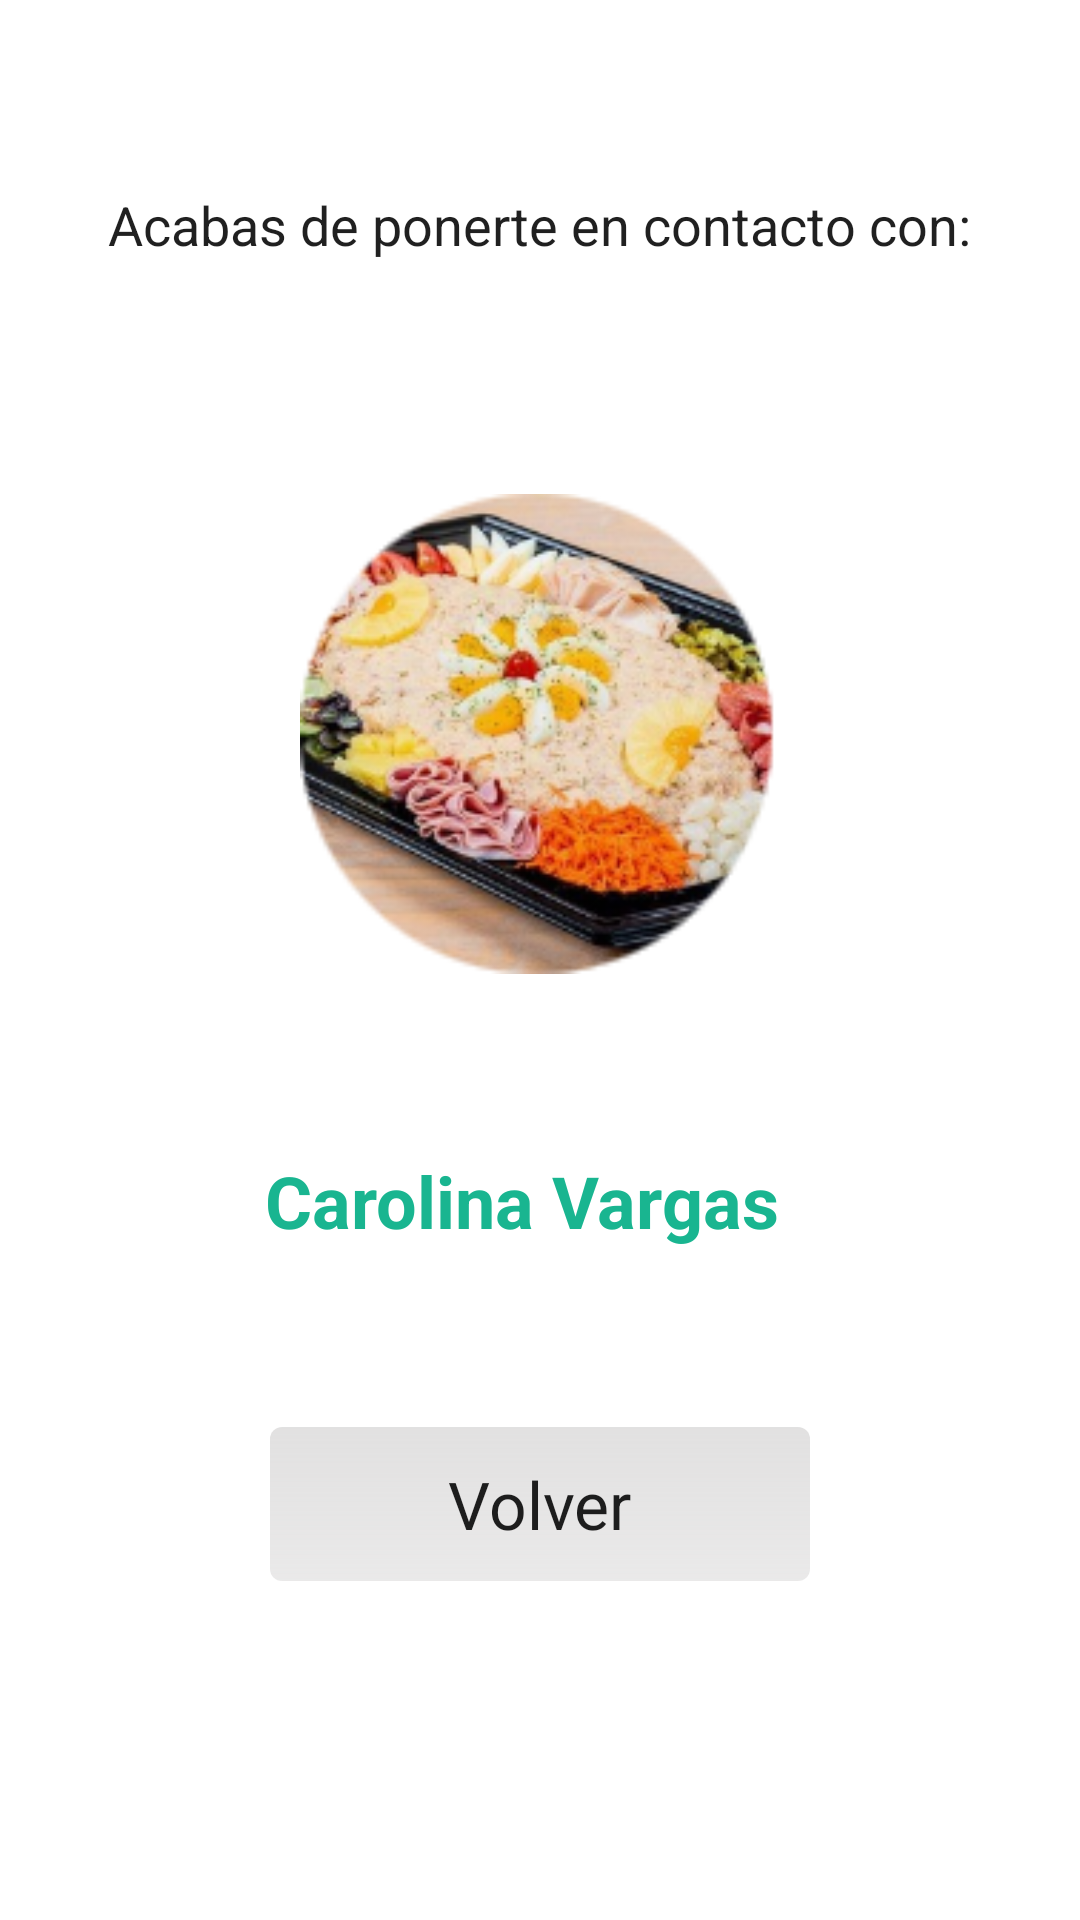

Here is an Android app screen rendered from its layout file. Give the layout XML and the strings, colors and styles it references.
<!-- AndroidManifest.xml: application theme AppTheme -->
<!-- res/layout/fragment_accept_friend.xml -->
<?xml version="1.0" encoding="utf-8"?>
<FrameLayout xmlns:android="http://schemas.android.com/apk/res/android"
    xmlns:tools="http://schemas.android.com/tools"
    android:layout_width="match_parent"
    android:layout_height="match_parent"
    android:background="@color/colorWhite"
    tools:context=".fragments.FriendsFragment">

    <RelativeLayout
        android:layout_width="match_parent"
        android:layout_height="match_parent">

        <LinearLayout
            android:layout_width="match_parent"
            android:layout_height="match_parent"
            android:gravity="center_horizontal"
            android:orientation="vertical"
            android:weightSum="768">

            <LinearLayout
                android:layout_width="match_parent"
                android:layout_height="0dp"
                android:layout_weight="70" />

            <LinearLayout
                android:layout_width="match_parent"
                android:layout_height="0dp"
                android:layout_weight="50"
                android:gravity="center">

                <TextView
                    style="@style/text.black.18"
                    android:text="@string/msg_get_touch_new_friend" />

            </LinearLayout>

            <LinearLayout
                android:layout_width="match_parent"
                android:layout_height="0dp"
                android:layout_weight="50" />

            <RelativeLayout
                android:layout_width="match_parent"
                android:layout_height="0dp"
                android:layout_weight="280"
                android:gravity="center">

                <ImageView
                    android:id="@+id/img_add_friend_profile"
                    android:layout_width="160dp"
                    android:layout_height="160dp"
                    android:scaleType="fitXY"
                    android:src="@drawable/ic_pizza" />

                <ImageView
                    android:layout_width="160dp"
                    android:layout_height="160dp"
                    android:scaleType="fitXY"
                    android:src="@drawable/ic_white_circle_drop" />

            </RelativeLayout>

            <LinearLayout
                android:layout_width="match_parent"
                android:layout_height="0dp"
                android:layout_weight="36" />

            <LinearLayout
                android:layout_width="match_parent"
                android:layout_height="wrap_content"
                android:orientation="horizontal"
                android:gravity="center">

                <TextView
                    android:id="@+id/txt_add_friend_username"
                    style="@style/text.green.24"
                    android:layout_marginStart="12dp"
                    android:layout_marginEnd="24dp"
                    android:textStyle="bold"
                    android:text="Carolina Vargas"
                    android:lines="1"/>

            </LinearLayout>

            <LinearLayout
                android:layout_width="match_parent"
                android:layout_height="0dp"
                android:layout_weight="75" />

            <RelativeLayout
                android:id="@+id/rll_return"
                android:layout_width="180dp"
                android:layout_height="0dp"
                android:layout_weight="65"
                android:gravity="center_vertical"
                android:background="@drawable/grey_4">

                <LinearLayout
                    android:layout_width="match_parent"
                    android:layout_height="match_parent">

                    <ImageView
                        android:layout_width="wrap_content"
                        android:layout_height="match_parent"
                        android:adjustViewBounds="true"
                        android:scaleType="fitXY"
                        android:src="@drawable/ic_arrow_left"
                        android:layout_marginStart="4dp"/>

                </LinearLayout>

                <LinearLayout
                    android:layout_width="match_parent"
                    android:layout_height="match_parent"
                    android:gravity="center">

                    <TextView
                        style="@style/text.black.22"
                        android:layout_width="wrap_content"
                        android:layout_height="wrap_content"
                        android:text="@string/title_return" />

                </LinearLayout>

            </RelativeLayout>

        </LinearLayout>

    </RelativeLayout>

</FrameLayout>
<!-- resources referenced by this layout -->
<resources>
  <color name="colorWhite">#ffffff</color>
  <!-- drawable grey_4 (drawable) -->
  <?xml version="1.0" encoding="utf-8"?>
  <shape android:shape="rectangle"
      xmlns:android="http://schemas.android.com/apk/res/android">
  
      <gradient android:startColor="#50bcbaba" android:endColor="#70bcbaba" android:angle="90" />
      <corners android:radius="4dp" />
  </shape>
  <!-- drawable ic_pizza: png bitmap (drawable, 66374 bytes) -->
  <!-- drawable ic_white_circle_drop: png bitmap (drawable, 16754 bytes) -->
  <string name="msg_get_touch_new_friend">Acabas de ponerte en contacto con:</string>
  <string name="title_return">Volver</string>
  <style name="text.black.18">
          <item name="android:textSize">18sp</item>
      </style>
  <style name="text.black.22">
          <item name="android:textSize">22sp</item>
      </style>
  <style name="text.green.24">
          <item name="android:textSize">24sp</item>
      </style>
  <style name="AppTheme" parent="Theme.MaterialComponents.Light.NoActionBar">
          
          <item name="colorPrimary">@color/colorPrimary</item>
          <item name="colorPrimaryDark">@color/colorPrimaryDark</item>
          <item name="colorAccent">@color/colorAccent</item>
      </style>
  <color name="colorPrimary">#19b590</color>
  <color name="colorPrimaryDark">#19b590</color>
  <color name="colorAccent">#19c590</color>
</resources>
